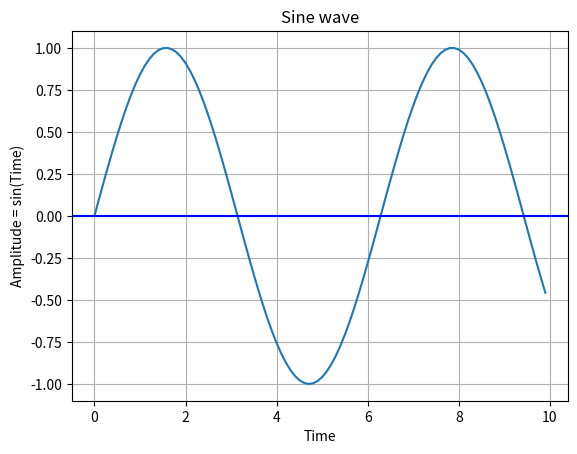

This chart was generated by the following Python code:
import numpy as np 
import matplotlib.pyplot as plot

time = np.arange(0,10,0.1);
amplitude = np.sin(time)

plot.plot(time, amplitude)
plot.title('Sine wave')
plot.xlabel('Time')
plot.ylabel('Amplitude = sin(Time)')
plot.grid(True, which='both')
plot.axhline(y=0, color='b')
plot.show()